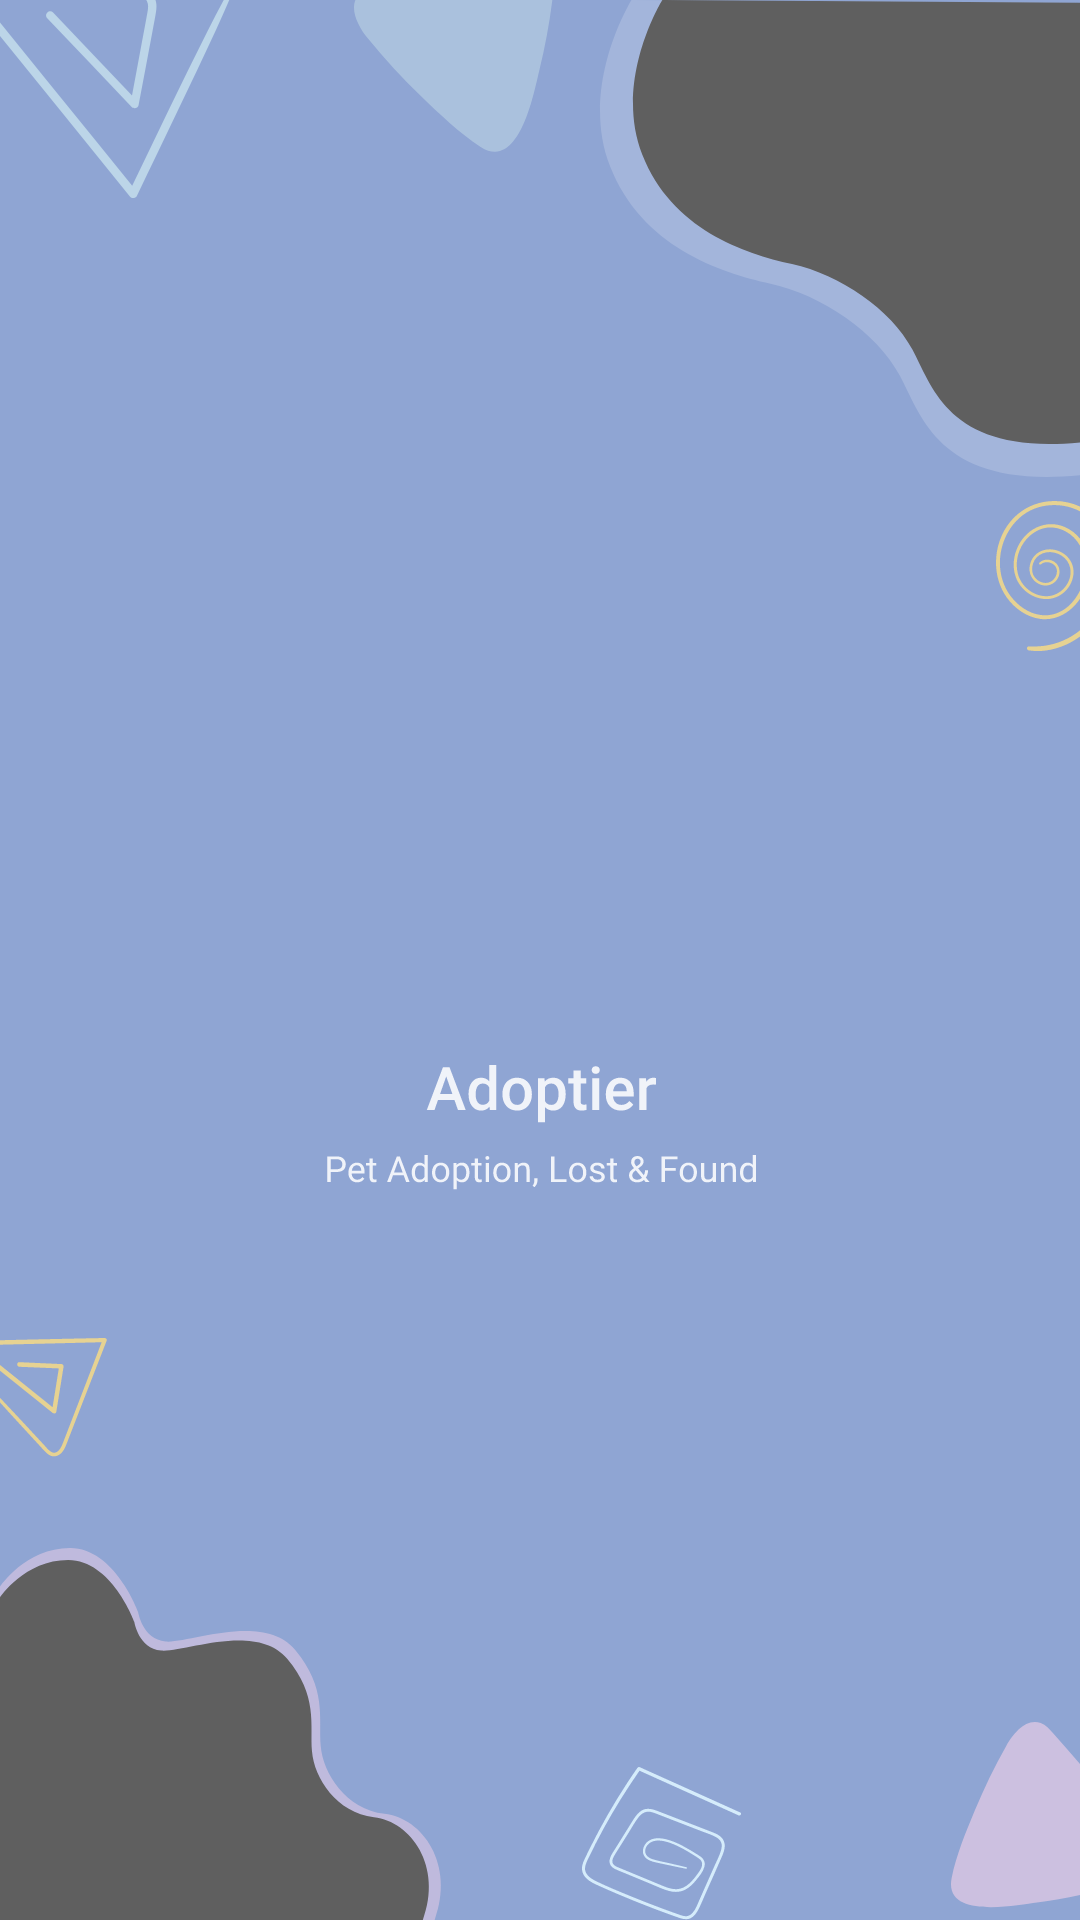

Produce the Android XML layout that renders to this screen, including the resource entries it uses.
<!-- AndroidManifest.xml: application theme AppTheme -->
<!-- res/layout/activity_splash_screen.xml -->
<?xml version="1.0" encoding="utf-8"?>

<androidx.constraintlayout.widget.ConstraintLayout xmlns:android="http://schemas.android.com/apk/res/android"
    xmlns:app="http://schemas.android.com/apk/res-auto"
    xmlns:tools="http://schemas.android.com/tools"
    android:id="@+id/relativeLayout"
    android:layout_width="match_parent"
    android:layout_height="match_parent"
    android:background="@drawable/ic_splash"
    android:theme="@style/AppTheme.Neutral"
    tools:context=".Activity.SplashScreenActivity">

    <ImageView
        android:id="@+id/imageView4"
        android:layout_width="177dp"
        android:layout_height="193dp"
        android:background="#00ffffff"
        android:scaleType="fitCenter"
        app:layout_constraintBottom_toBottomOf="parent"
        app:layout_constraintEnd_toEndOf="parent"
        app:layout_constraintHorizontal_bias="0.498"
        app:layout_constraintStart_toStartOf="parent"
        app:layout_constraintTop_toTopOf="parent"
        app:layout_constraintVertical_bias="0.457"
        app:srcCompat="@drawable/ic_launcher_foreground" />
</androidx.constraintlayout.widget.ConstraintLayout>
<!-- resources referenced by this layout -->
<resources>
  <!-- drawable ic_launcher_foreground: png bitmap (mipmap-hdpi, 9096 bytes) -->
  <!-- drawable ic_splash: vector/xml drawable (drawable, 29761 chars, omitted) -->
  <style name="AppTheme.Neutral" parent="Base.AppTheme.Neutral" />
  <style name="AppTheme" parent="Base.AppTheme" />
  <style name="Base.AppTheme.Neutral" parent="ThemeOverlay.FluentUI.NeutralAppBar">
          <item name="windowActionBar">false</item>
          <item name="windowNoTitle">true</item>
          <item name="android:windowBackground">?attr/fluentuiBackgroundColor</item>
          <item name="android:background">@null</item>
          <item name="android:statusBarColor">?attr/fluentuiBackgroundColor</item>
          <item name="android:windowLightStatusBar" tools:targetApi="23">true</item>
      </style>
  <style name="Base.AppTheme" parent="Theme.FluentUI">
          <item name="windowActionBar">false</item>
          <item name="windowNoTitle">true</item>
          <item name="android:windowBackground">?attr/fluentuiBackgroundColor</item>
          
          <item name="android:background">@null</item>
          <item name="android:statusBarColor">?attr/fluentuiBackgroundColor</item>
          <item name="android:windowLightStatusBar" tools:targetApi="23">true</item>
      </style>
</resources>
